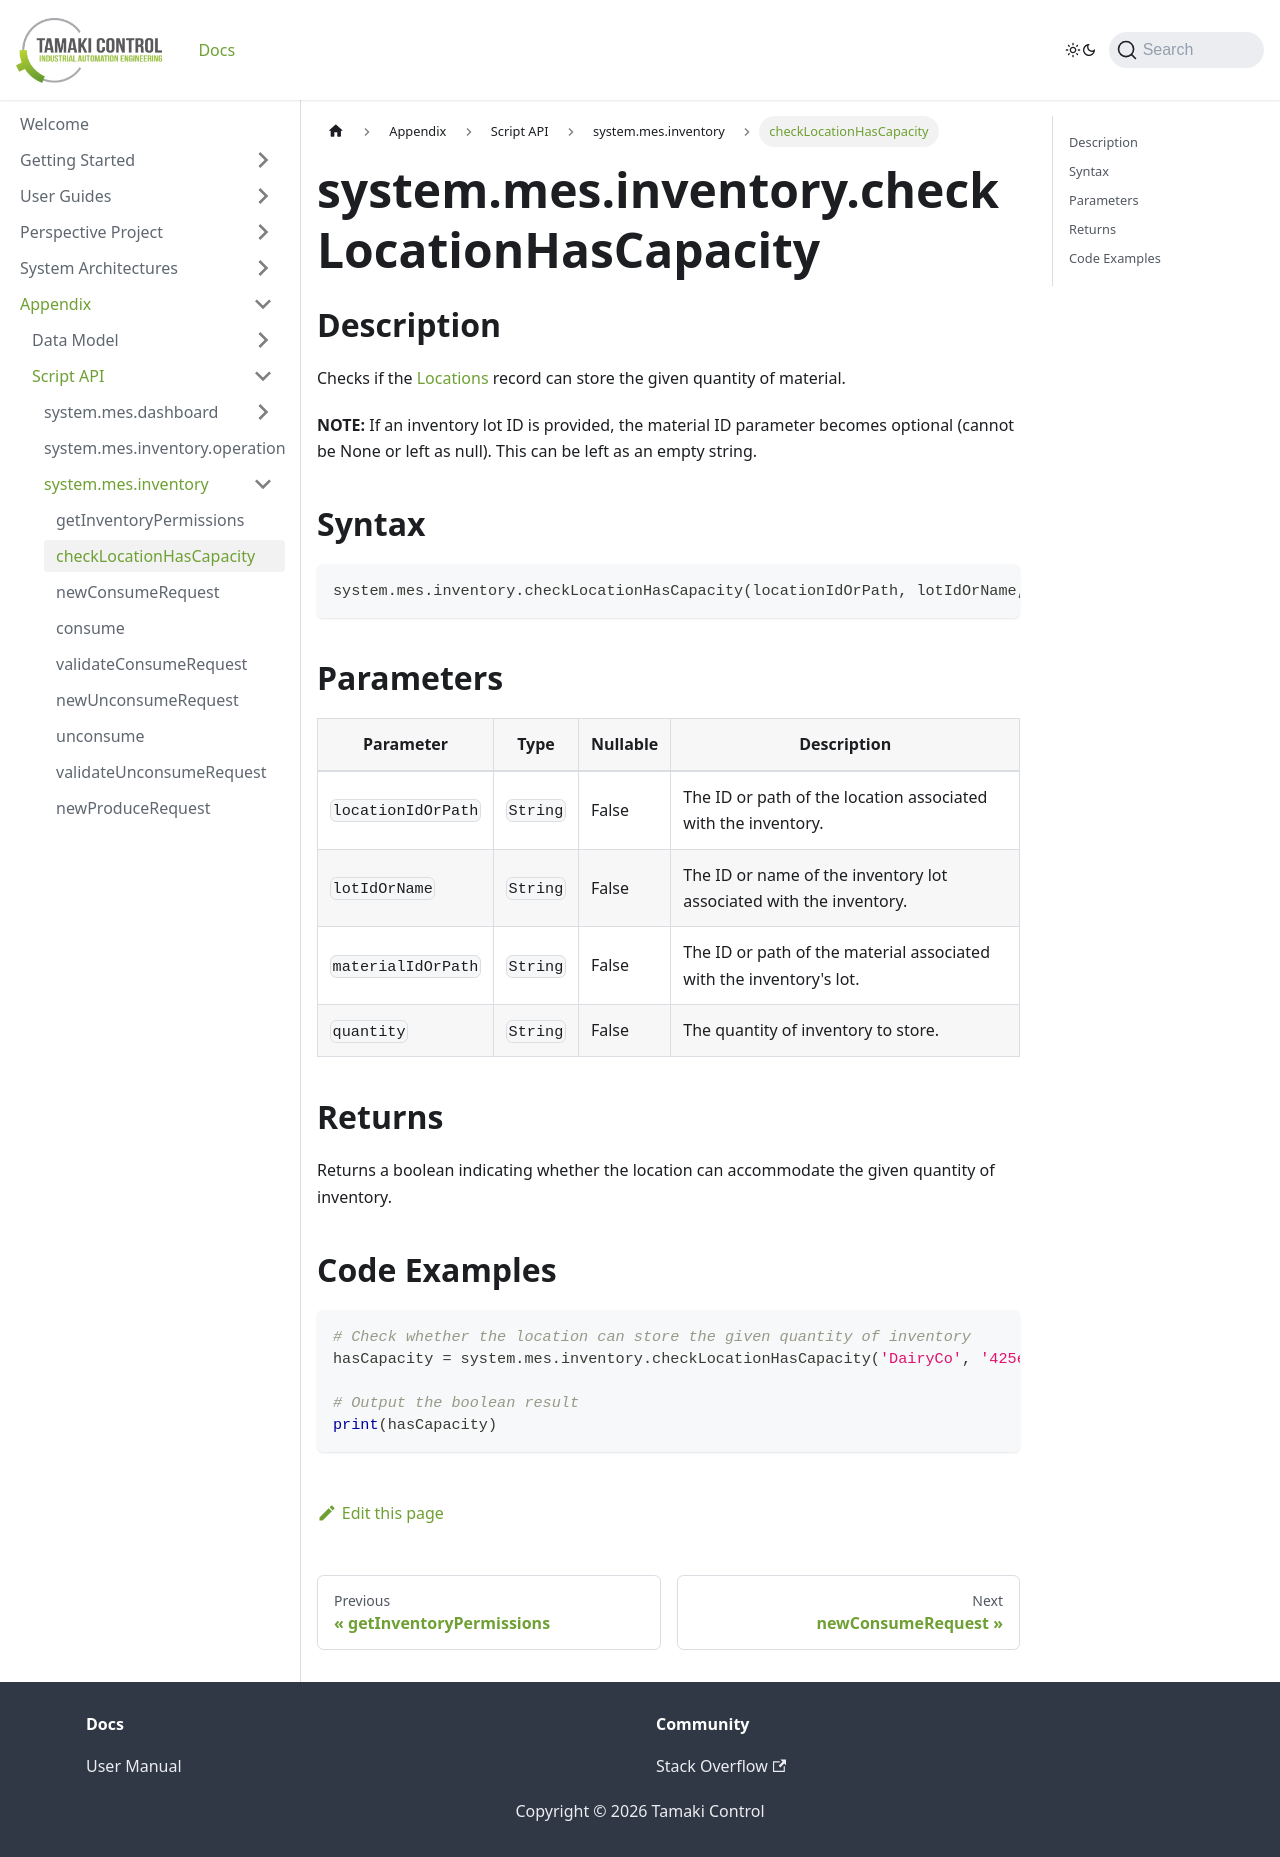

repository: TamakiControl/tamaki-mes-docs · page: docs/appendix/script-api/inventory-script-api/check-location-has-capacity/index.html · generator: docusaurus

---
sidebar_position: 2
title: "checkLocationHasCapacity"
description: "Checks if a location can store the given quantity of inventory."
---

# system.mes.inventory.checkLocationHasCapacity

## Description

Checks if the [Locations](../../data-model/location-model/location) record can store the given quantity of material.

**NOTE:** If an inventory lot ID is provided, the material ID parameter becomes optional (cannot be None or left as null).
This can be left as an empty string.

## Syntax

```python
system.mes.inventory.checkLocationHasCapacity(locationIdOrPath, lotIdOrName, materialId, quantity)
```

## Parameters

| Parameter          | Type     | Nullable | Description                                                         |
|--------------------|----------|----------|---------------------------------------------------------------------|
| `locationIdOrPath` | `String` | False    | The ID or path of the location associated with the inventory.       |
| `lotIdOrName`      | `String` | False    | The ID or name of the inventory lot associated with the inventory.  |
| `materialIdOrPath` | `String` | False    | The ID or path of the material associated with the inventory's lot. |
| `quantity`         | `String` | False    | The quantity of inventory to store.                                 |

## Returns

Returns a boolean indicating whether the location can accommodate the given quantity of inventory.

## Code Examples

```python
# Check whether the location can store the given quantity of inventory
hasCapacity = system.mes.inventory.checkLocationHasCapacity('DairyCo', '425e29ed-2780-430a-95cf-79431ec0e3e5', 'Bottle/Milk', 1454)

# Output the boolean result
print(hasCapacity)
```
